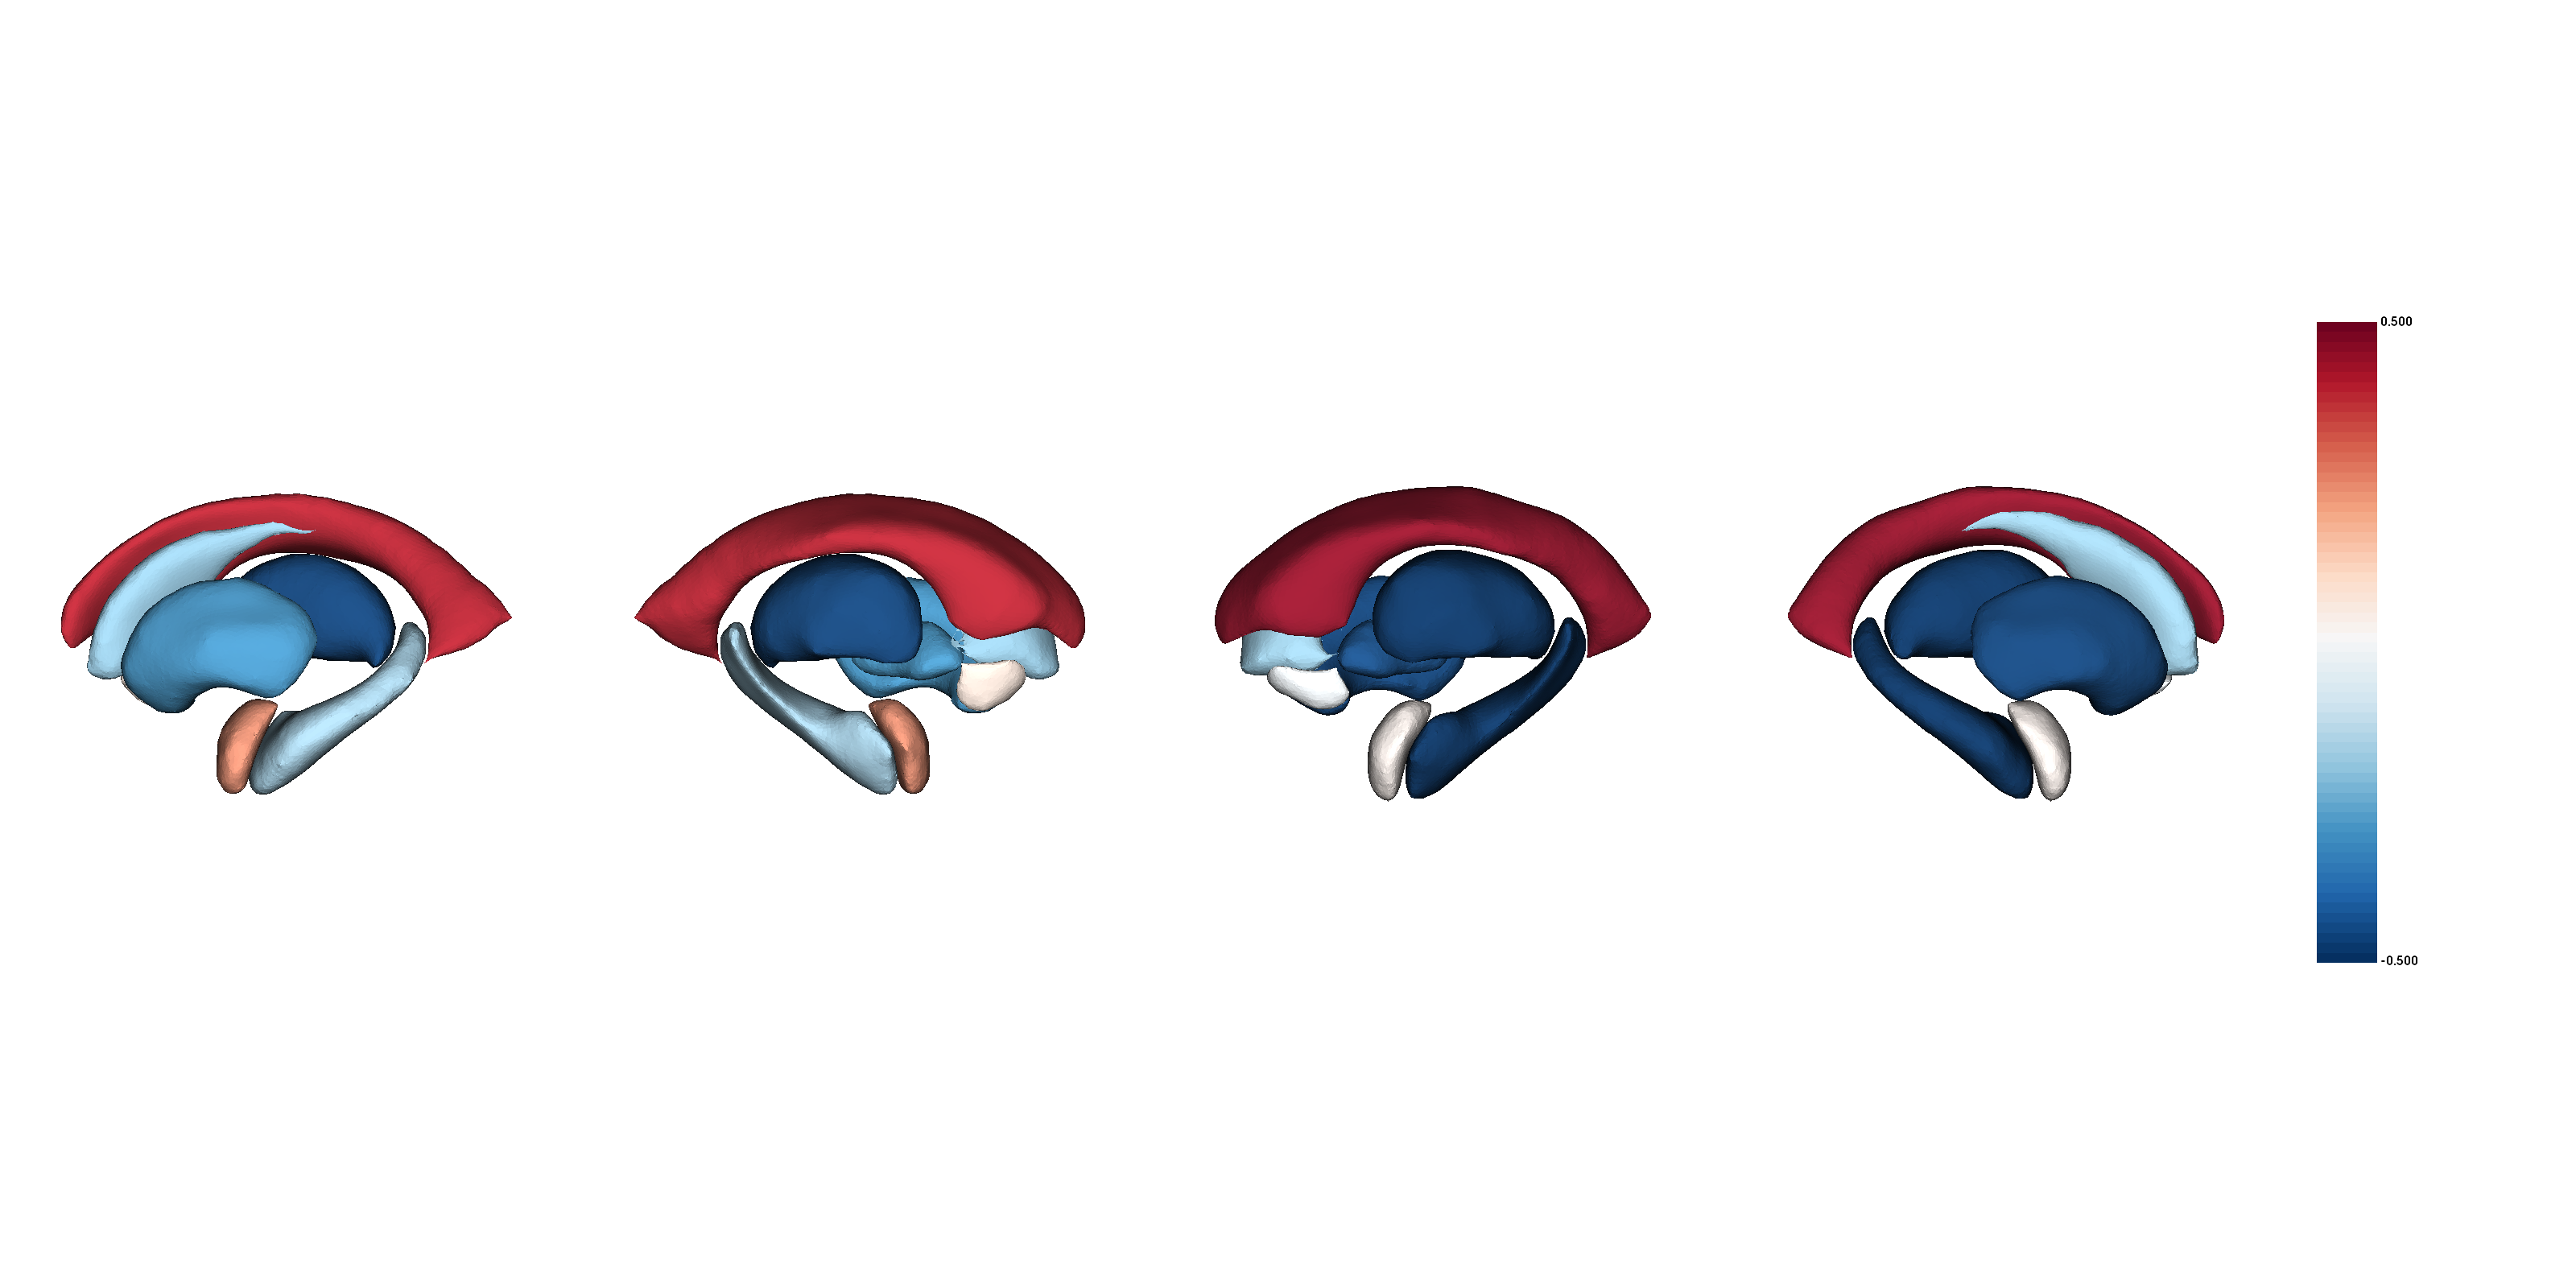

Source data for this figure (header and first rows):
SuborticalVolume, Structure, d_icv, se_icv, low_ci_icv, up_ci_icv, n_controls, n_patients, pobs, fdr_p, NAVR, NAVR_corrected, correction, population_size, d_icv_thresholded
tlemtsr_subvol, Laccumb, 0.055, 0.093, -0.128, 0.237, 1275, 336, 0.558, 0.642, 0.2721, 0.02287, 0.08407, 566, 0.055
tlemtsr_subvol, Lamyg, 0.228, 0.08, 0.072, 0.384, 1286, 334, 0.00424, 0.0148, 0.2273, 0.01911, 0.08407, 566, 0.228
tlemtsr_subvol, Lcaud, -0.196, 0.091, -0.374, -0.017, 1291, 337, 0.0314, 0.0643, 0.1032, 0.008679, 0.08407, 566, -0.196
tlemtsr_subvol, Lhippo, -0.169, 0.088, -0.342, 0.004, 1277, 337, 0.0557, 0.0975, 0.1566, 0.01317, 0.08407, 566, -0.169
tlemtsr_subvol, Lpal, -0.298, 0.122, -0.536, -0.06, 1177, 319, 0.0143, 0.0364, 0.2091, 0.01758, 0.08407, 566, -0.298
tlemtsr_subvol, Lput, -0.302, 0.127, -0.55, -0.053, 1204, 330, 0.0172, 0.0413, 0.1359, 0.01143, 0.08407, 566, -0.302
tlemtsr_subvol, Lthal, -0.472, 0.209, -0.881, -0.062, 1255, 316, 0.0241, 0.0523, 0.1595, 0.01341, 0.08407, 566, -0.472
tlemtsr_subvol, LLatVent, 0.39, 0.081, 0.231, 0.549, 1291, 338, 1.52e-06, 1.6e-05, 0.01115, 0.0009371, 0.08407, 566, 0.39
tlemtsr_subvol, Raccumb, -0.026, 0.135, -0.29, 0.237, 1269, 336, 0.845, 0.862, 0.2297, 0.01931, 0.08407, 566, -0.026
tlemtsr_subvol, Ramyg, 0.027, 0.121, -0.21, 0.263, 1260, 331, 0.825, 0.856, 0.2007, 0.01688, 0.08407, 566, 0.027
tlemtsr_subvol, Rcaud, -0.191, 0.1, -0.387, 0.006, 1292, 337, 0.0574, 0.0984, 0.1462, 0.01229, 0.08407, 566, -0.191
tlemtsr_subvol, Rhippo, -1.906, 0.15, -2.201, -1.612, 1286, 336, 6.360000000000001e-37, 5.34e-35, 0.1266, 0.01065, 0.08407, 566, -1.906
tlemtsr_subvol, Rpal, -0.451, 0.089, -0.625, -0.276, 1278, 332, 3.96e-07, 5.54e-06, 0.2326, 0.01956, 0.08407, 566, -0.451
tlemtsr_subvol, Rput, -0.47, 0.135, -0.734, -0.205, 1258, 337, 0.000494, 0.00218, 0.1718, 0.01445, 0.08407, 566, -0.47
tlemtsr_subvol, Rthal, -0.727, 0.103, -0.928, -0.525, 1285, 335, 1.6e-12, 6.72e-11, 0.1615, 0.01358, 0.08407, 566, -0.727
tlemtsr_subvol, RLatVent, 0.444, 0.065, 0.317, 0.57, 1292, 338, 6.57e-12, 1.84e-10, 0.01262, 0.001061, 0.08407, 566, 0.444
